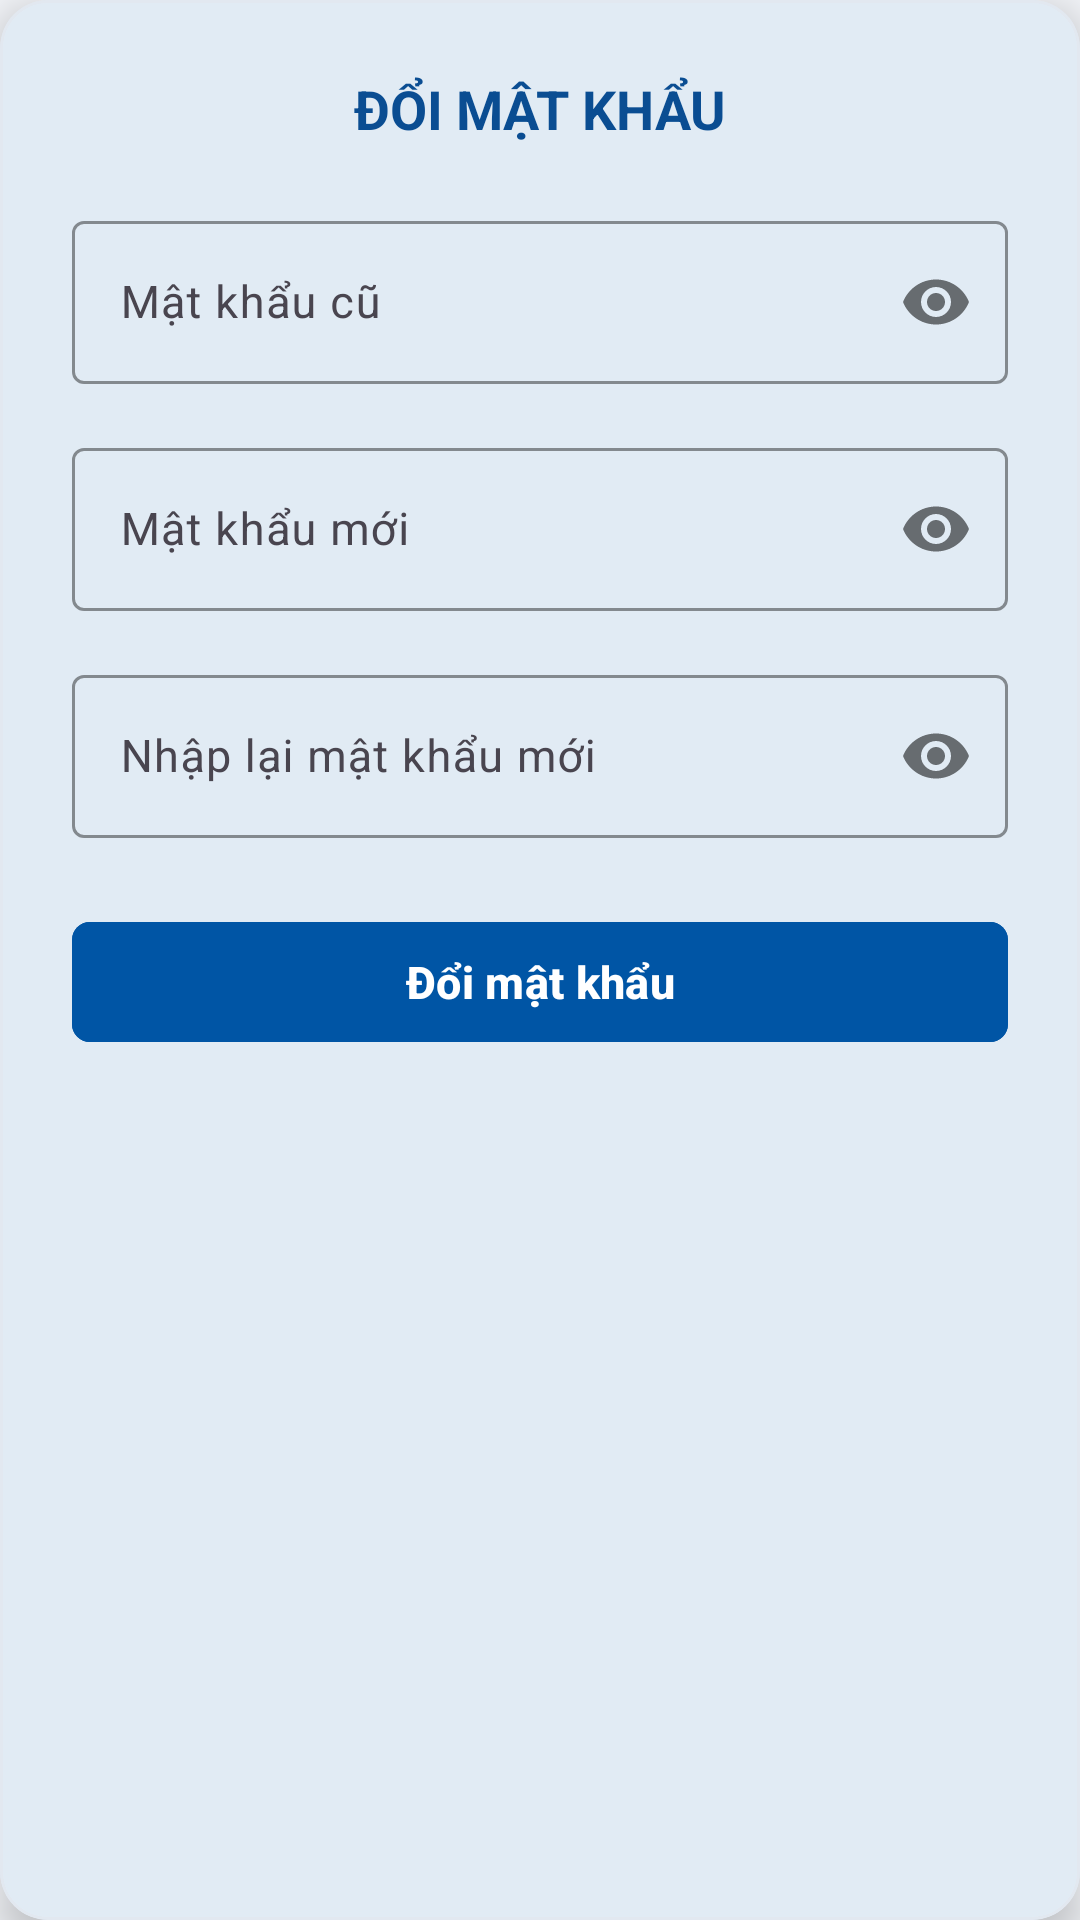

Android layout source for this screen:
<!-- AndroidManifest.xml: application theme Theme.MKUPortal -->
<!-- res/layout/dialog_change_password.xml -->
<?xml version="1.0" encoding="utf-8"?>
<com.google.android.material.card.MaterialCardView
    xmlns:android="http://schemas.android.com/apk/res/android"
    xmlns:app="http://schemas.android.com/apk/res-auto"
    android:layout_width="match_parent"
    android:layout_height="wrap_content"
    app:cardBackgroundColor="@color/mku_card_bg"
    app:cardCornerRadius="16dp"
    app:cardElevation="8dp"
    app:strokeColor="@color/mku_card_stroke"
    app:strokeWidth="1dp">

    <LinearLayout
        android:layout_width="match_parent"
        android:layout_height="wrap_content"
        android:orientation="vertical"
        android:padding="24dp">

        
        <TextView
            android:id="@+id/tvChangePasswordTitle"
            android:layout_width="match_parent"
            android:layout_height="wrap_content"
            android:gravity="center"
            android:text="@string/title_change_password"
            android:textColor="@color/mku_title_blue"
            android:textSize="18sp"
            android:textStyle="bold" />

        
        <com.google.android.material.textfield.TextInputLayout
            android:id="@+id/tilOldPassword"
            style="@style/Widget.Material3.TextInputLayout.OutlinedBox"
            android:layout_width="match_parent"
            android:layout_height="wrap_content"
            android:layout_marginTop="20dp"
            android:hint="@string/hint_old_password"
            app:boxStrokeColor="@color/mku_primary_blue"
            app:passwordToggleEnabled="true">

            <com.google.android.material.textfield.TextInputEditText
                android:id="@+id/etOldPassword"
                android:layout_width="match_parent"
                android:layout_height="wrap_content"
                android:inputType="textPassword"
                android:textColor="@color/mku_text_header"
                android:textSize="15sp" />

        </com.google.android.material.textfield.TextInputLayout>

        
        <com.google.android.material.textfield.TextInputLayout
            android:id="@+id/tilNewPassword"
            style="@style/Widget.Material3.TextInputLayout.OutlinedBox"
            android:layout_width="match_parent"
            android:layout_height="wrap_content"
            android:layout_marginTop="16dp"
            android:hint="@string/hint_new_password"
            app:boxStrokeColor="@color/mku_primary_blue"
            app:passwordToggleEnabled="true">

            <com.google.android.material.textfield.TextInputEditText
                android:id="@+id/etNewPassword"
                android:layout_width="match_parent"
                android:layout_height="wrap_content"
                android:inputType="textPassword"
                android:textColor="@color/mku_text_header"
                android:textSize="15sp" />

        </com.google.android.material.textfield.TextInputLayout>

        
        <com.google.android.material.textfield.TextInputLayout
            android:id="@+id/tilConfirmNewPassword"
            style="@style/Widget.Material3.TextInputLayout.OutlinedBox"
            android:layout_width="match_parent"
            android:layout_height="wrap_content"
            android:layout_marginTop="16dp"
            android:hint="@string/hint_confirm_new_password"
            app:boxStrokeColor="@color/mku_primary_blue"
            app:passwordToggleEnabled="true">

            <com.google.android.material.textfield.TextInputEditText
                android:id="@+id/etConfirmNewPassword"
                android:layout_width="match_parent"
                android:layout_height="wrap_content"
                android:inputType="textPassword"
                android:textColor="@color/mku_text_header"
                android:textSize="15sp" />

        </com.google.android.material.textfield.TextInputLayout>

        
        <com.google.android.material.button.MaterialButton
            android:id="@+id/btnSubmitChangePassword"
            android:layout_width="match_parent"
            android:layout_height="48dp"
            android:layout_marginTop="24dp"
            android:backgroundTint="@color/mku_primary_blue"
            android:text="@string/btn_submit_change_password"
            android:textColor="@color/white"
            android:textSize="15sp"
            android:textStyle="bold"
            app:cornerRadius="6dp" />

    </LinearLayout>

</com.google.android.material.card.MaterialCardView>
<!-- resources referenced by this layout -->
<resources>
  <color name="mku_card_bg">#FFFFFFFF</color>
  <color name="mku_card_stroke">#E2E8F0</color>
  <color name="mku_primary_blue">#0055A5</color>
  <color name="mku_text_header">#102A43</color>
  <color name="mku_title_blue">#0A4D92</color>
  <color name="white">#FFFFFFFF</color>
  <string name="btn_submit_change_password">Đổi mật khẩu</string>
  <string name="hint_confirm_new_password">Nhập lại mật khẩu mới</string>
  <string name="hint_new_password">Mật khẩu mới</string>
  <string name="hint_old_password">Mật khẩu cũ</string>
  <string name="title_change_password">ĐỔI MẬT KHẨU</string>
  <style name="Theme.MKUPortal" parent="Base.Theme.MKUPortal" />
  <style name="Base.Theme.MKUPortal" parent="Theme.Material3.DayNight.NoActionBar">
          <item name="colorPrimary">@color/mku_primary_blue</item>
          <item name="colorOnPrimary">@color/white</item>
          <item name="colorPrimaryContainer">@color/mku_primary_dark</item>
          <item name="colorSurface">@color/mku_card_bg</item>
          <item name="colorOnSurface">@color/mku_text_header</item>
          <item name="android:windowBackground">@color/mku_bg_light</item>
          <item name="android:statusBarColor">@color/mku_primary_blue</item>
          <item name="android:windowLightStatusBar">true</item>
      </style>
  <color name="mku_primary_dark">#003E7E</color>
  <color name="mku_bg_light">#F3F5F9</color>
</resources>
